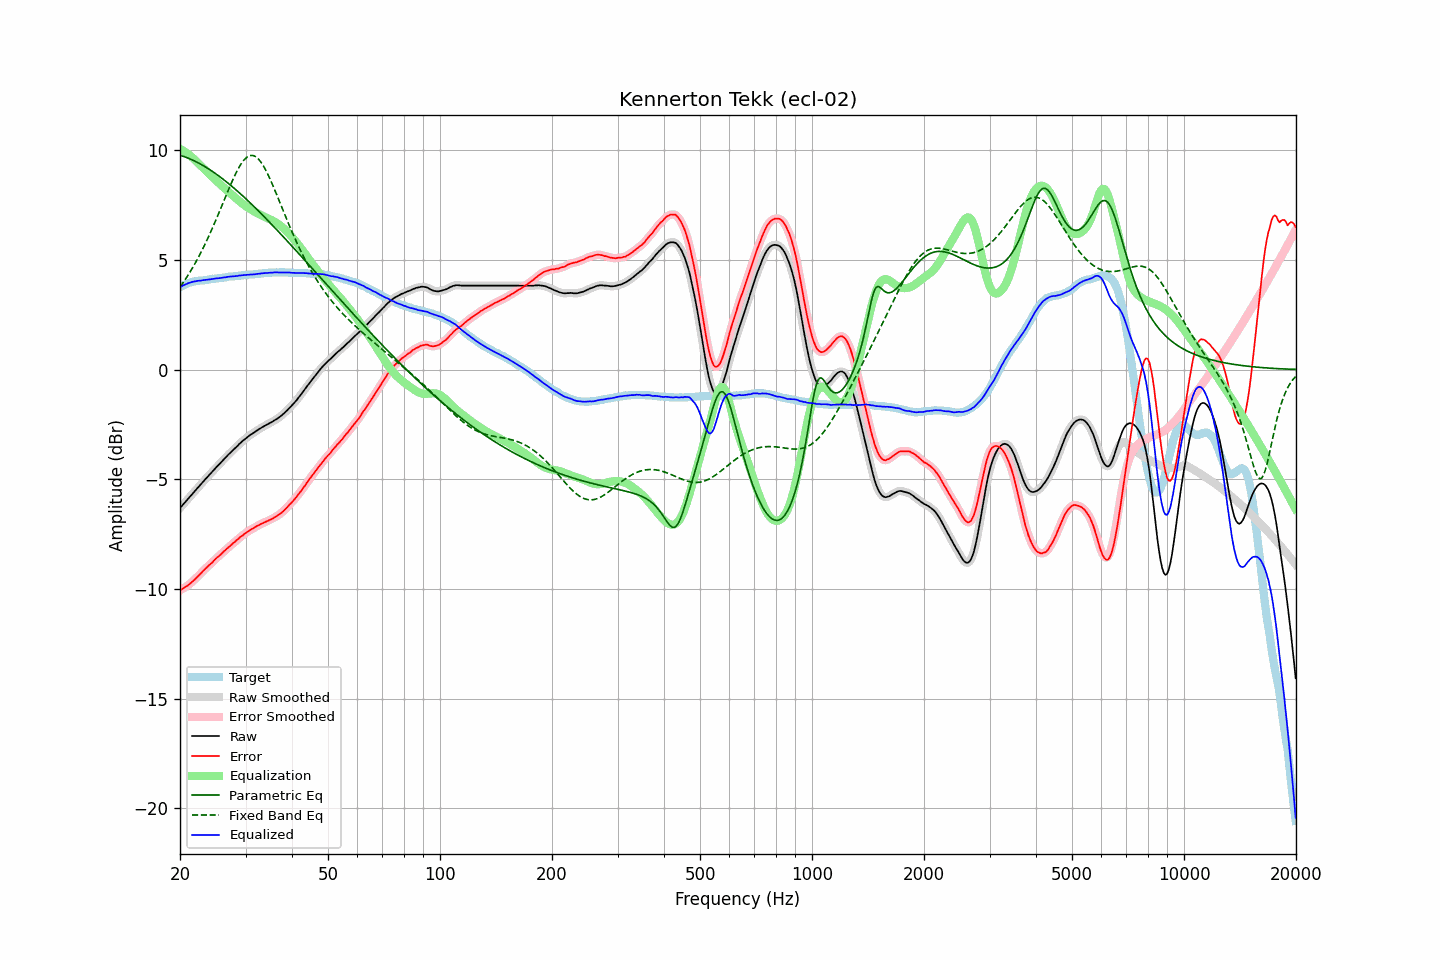

The table this chart was drawn from, first rows:
frequency, raw, error, smoothed, error_smoothed, equalization, parametric_eq, fixed_band_eq, equalized_raw, equalized_smoothed, target
20.00, -6.31, -10.07, -6.31, -10.07, 10.07, 9.77, 3.76, 3.75, 3.75, 3.75
20.20, -6.23, -10.03, -6.23, -10.02, 10.03, 9.75, 3.87, 3.79, 3.80, 3.79
20.40, -6.14, -9.98, -6.15, -9.98, 9.98, 9.73, 3.97, 3.84, 3.83, 3.83
20.61, -6.06, -9.93, -6.06, -9.93, 9.93, 9.70, 4.08, 3.87, 3.87, 3.86
20.81, -5.98, -9.89, -5.98, -9.88, 9.88, 9.67, 4.19, 3.90, 3.90, 3.90
21.02, -5.89, -9.84, -5.90, -9.83, 9.83, 9.64, 4.30, 3.94, 3.93, 3.94
21.23, -5.81, -9.78, -5.81, -9.78, 9.77, 9.61, 4.42, 3.96, 3.96, 3.96
21.44, -5.73, -9.72, -5.73, -9.71, 9.71, 9.58, 4.54, 3.98, 3.98, 3.98
21.66, -5.64, -9.65, -5.65, -9.65, 9.65, 9.55, 4.66, 4.00, 4.00, 4.00
21.87, -5.56, -9.58, -5.56, -9.58, 9.58, 9.51, 4.79, 4.02, 4.02, 4.01
22.09, -5.48, -9.52, -5.48, -9.51, 9.51, 9.48, 4.92, 4.03, 4.03, 4.03
22.31, -5.39, -9.44, -5.40, -9.44, 9.44, 9.44, 5.06, 4.05, 4.04, 4.04
22.54, -5.31, -9.37, -5.31, -9.37, 9.36, 9.40, 5.20, 4.05, 4.05, 4.05
22.76, -5.23, -9.30, -5.23, -9.29, 9.29, 9.36, 5.34, 4.06, 4.06, 4.06
22.99, -5.14, -9.21, -5.15, -9.21, 9.22, 9.32, 5.48, 4.07, 4.07, 4.06
23.22, -5.06, -9.14, -5.06, -9.14, 9.14, 9.28, 5.63, 4.08, 4.08, 4.07
23.45, -4.98, -9.07, -4.98, -9.06, 9.07, 9.23, 5.78, 4.09, 4.09, 4.08
23.69, -4.90, -9.00, -4.90, -9.00, 9.00, 9.19, 5.94, 4.10, 4.10, 4.09
23.92, -4.82, -8.93, -4.82, -8.93, 8.93, 9.14, 6.10, 4.11, 4.11, 4.10
24.16, -4.74, -8.87, -4.74, -8.87, 8.86, 9.09, 6.26, 4.12, 4.12, 4.12
24.40, -4.66, -8.81, -4.66, -8.80, 8.79, 9.04, 6.42, 4.13, 4.13, 4.14
24.65, -4.58, -8.72, -4.58, -8.72, 8.72, 8.99, 6.59, 4.14, 4.14, 4.13
24.89, -4.50, -8.65, -4.50, -8.65, 8.65, 8.94, 6.76, 4.15, 4.15, 4.14
25.14, -4.42, -8.58, -4.43, -8.58, 8.58, 8.89, 6.93, 4.16, 4.16, 4.15
25.39, -4.35, -8.52, -4.35, -8.52, 8.51, 8.84, 7.11, 4.16, 4.17, 4.16
25.65, -4.27, -8.46, -4.27, -8.45, 8.45, 8.78, 7.29, 4.17, 4.17, 4.18
25.91, -4.19, -8.38, -4.19, -8.38, 8.38, 8.73, 7.46, 4.18, 4.18, 4.18
26.16, -4.11, -8.31, -4.12, -8.31, 8.31, 8.67, 7.64, 4.20, 4.20, 4.19
26.43, -4.04, -8.25, -4.04, -8.24, 8.25, 8.61, 7.82, 4.20, 4.21, 4.20
26.69, -3.96, -8.18, -3.96, -8.18, 8.18, 8.55, 8.00, 4.22, 4.22, 4.21
26.96, -3.88, -8.12, -3.89, -8.12, 8.12, 8.49, 8.17, 4.23, 4.23, 4.23
27.23, -3.81, -8.06, -3.81, -8.05, 8.05, 8.43, 8.35, 4.24, 4.24, 4.24
27.50, -3.74, -7.99, -3.74, -7.99, 7.99, 8.37, 8.52, 4.24, 4.24, 4.24
27.77, -3.67, -7.92, -3.67, -7.92, 7.92, 8.31, 8.68, 4.25, 4.25, 4.24
28.05, -3.60, -7.87, -3.60, -7.86, 7.86, 8.25, 8.84, 4.26, 4.26, 4.26
28.33, -3.53, -7.80, -3.53, -7.80, 7.80, 8.18, 8.99, 4.26, 4.27, 4.26
28.62, -3.46, -7.74, -3.46, -7.73, 7.73, 8.12, 9.13, 4.27, 4.27, 4.27
28.90, -3.38, -7.67, -3.39, -7.67, 7.67, 8.05, 9.26, 4.29, 4.28, 4.28
29.19, -3.32, -7.61, -3.32, -7.61, 7.61, 7.99, 9.38, 4.29, 4.29, 4.28
29.48, -3.25, -7.57, -3.25, -7.56, 7.56, 7.92, 9.48, 4.30, 4.30, 4.31
29.78, -3.19, -7.50, -3.19, -7.50, 7.50, 7.85, 9.57, 4.31, 4.31, 4.30
30.08, -3.13, -7.45, -3.13, -7.45, 7.45, 7.79, 9.65, 4.31, 4.31, 4.31
30.38, -3.07, -7.39, -3.08, -7.39, 7.40, 7.72, 9.70, 4.32, 4.32, 4.31
30.68, -3.02, -7.36, -3.02, -7.35, 7.35, 7.65, 9.74, 4.33, 4.33, 4.33
30.99, -2.96, -7.30, -2.97, -7.30, 7.30, 7.58, 9.76, 4.34, 4.33, 4.33
31.30, -2.92, -7.26, -2.92, -7.26, 7.26, 7.51, 9.76, 4.33, 4.34, 4.33
31.61, -2.87, -7.22, -2.87, -7.21, 7.21, 7.44, 9.75, 4.34, 4.34, 4.34
31.93, -2.82, -7.18, -2.82, -7.17, 7.17, 7.36, 9.71, 4.35, 4.35, 4.35
32.24, -2.77, -7.13, -2.77, -7.13, 7.13, 7.29, 9.66, 4.36, 4.36, 4.35
32.57, -2.72, -7.10, -2.73, -7.09, 7.10, 7.22, 9.58, 4.37, 4.37, 4.37
32.89, -2.68, -7.06, -2.68, -7.05, 7.06, 7.15, 9.49, 4.38, 4.38, 4.37
33.22, -2.63, -7.02, -2.64, -7.02, 7.02, 7.07, 9.39, 4.39, 4.39, 4.38
33.55, -2.59, -6.99, -2.59, -6.99, 6.99, 7.00, 9.27, 4.39, 4.39, 4.39
33.89, -2.55, -6.96, -2.55, -6.95, 6.95, 6.92, 9.14, 4.40, 4.40, 4.40
34.23, -2.51, -6.92, -2.51, -6.92, 6.92, 6.85, 9.00, 4.41, 4.41, 4.40
34.57, -2.47, -6.89, -2.47, -6.89, 6.89, 6.77, 8.85, 4.41, 4.41, 4.41
34.92, -2.43, -6.85, -2.43, -6.85, 6.85, 6.70, 8.69, 4.42, 4.42, 4.41
35.27, -2.39, -6.82, -2.39, -6.81, 6.81, 6.62, 8.53, 4.42, 4.42, 4.42
35.62, -2.35, -6.78, -2.35, -6.78, 6.78, 6.54, 8.36, 4.42, 4.42, 4.42
35.97, -2.30, -6.73, -2.31, -6.73, 6.73, 6.47, 8.18, 4.43, 4.43, 4.42
... 635 more rows
